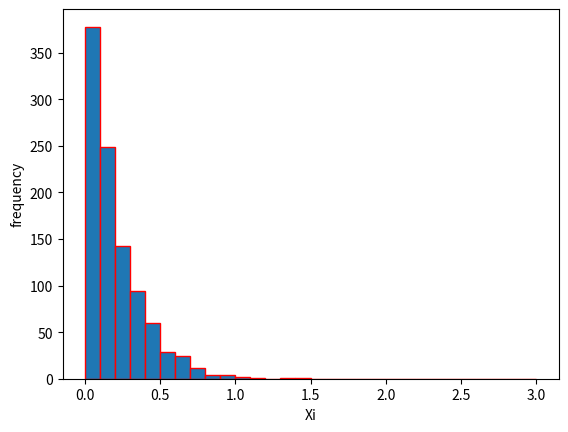

Source code (Python): (Note: this script raises an exception after producing the figure.)
import matplotlib.pyplot as plt
import numpy as np
import random
from scipy.stats import chisquare
import math

X=[]
for i in range(1, 1001):
    X.append((-1/5)*np.log(1-random.random()))
print(X)
data, m, n = plt.hist(X, bins=np.arange(0,3.1,0.1), histtype='bar', edgecolor='r')
plt.xlabel('Xi')
plt.ylabel('frequency')
def expcdf(x):
    return (1-math.exp(-5*x))
em = []
for i in range(0, 30):
    em.append(1000*(expcdf((i+1)/10)-expcdf(i/10)))
chisq, p = chisquare(data, em)
print("chisquare is:", chisq)
print("P value is:", p)
plt.show()